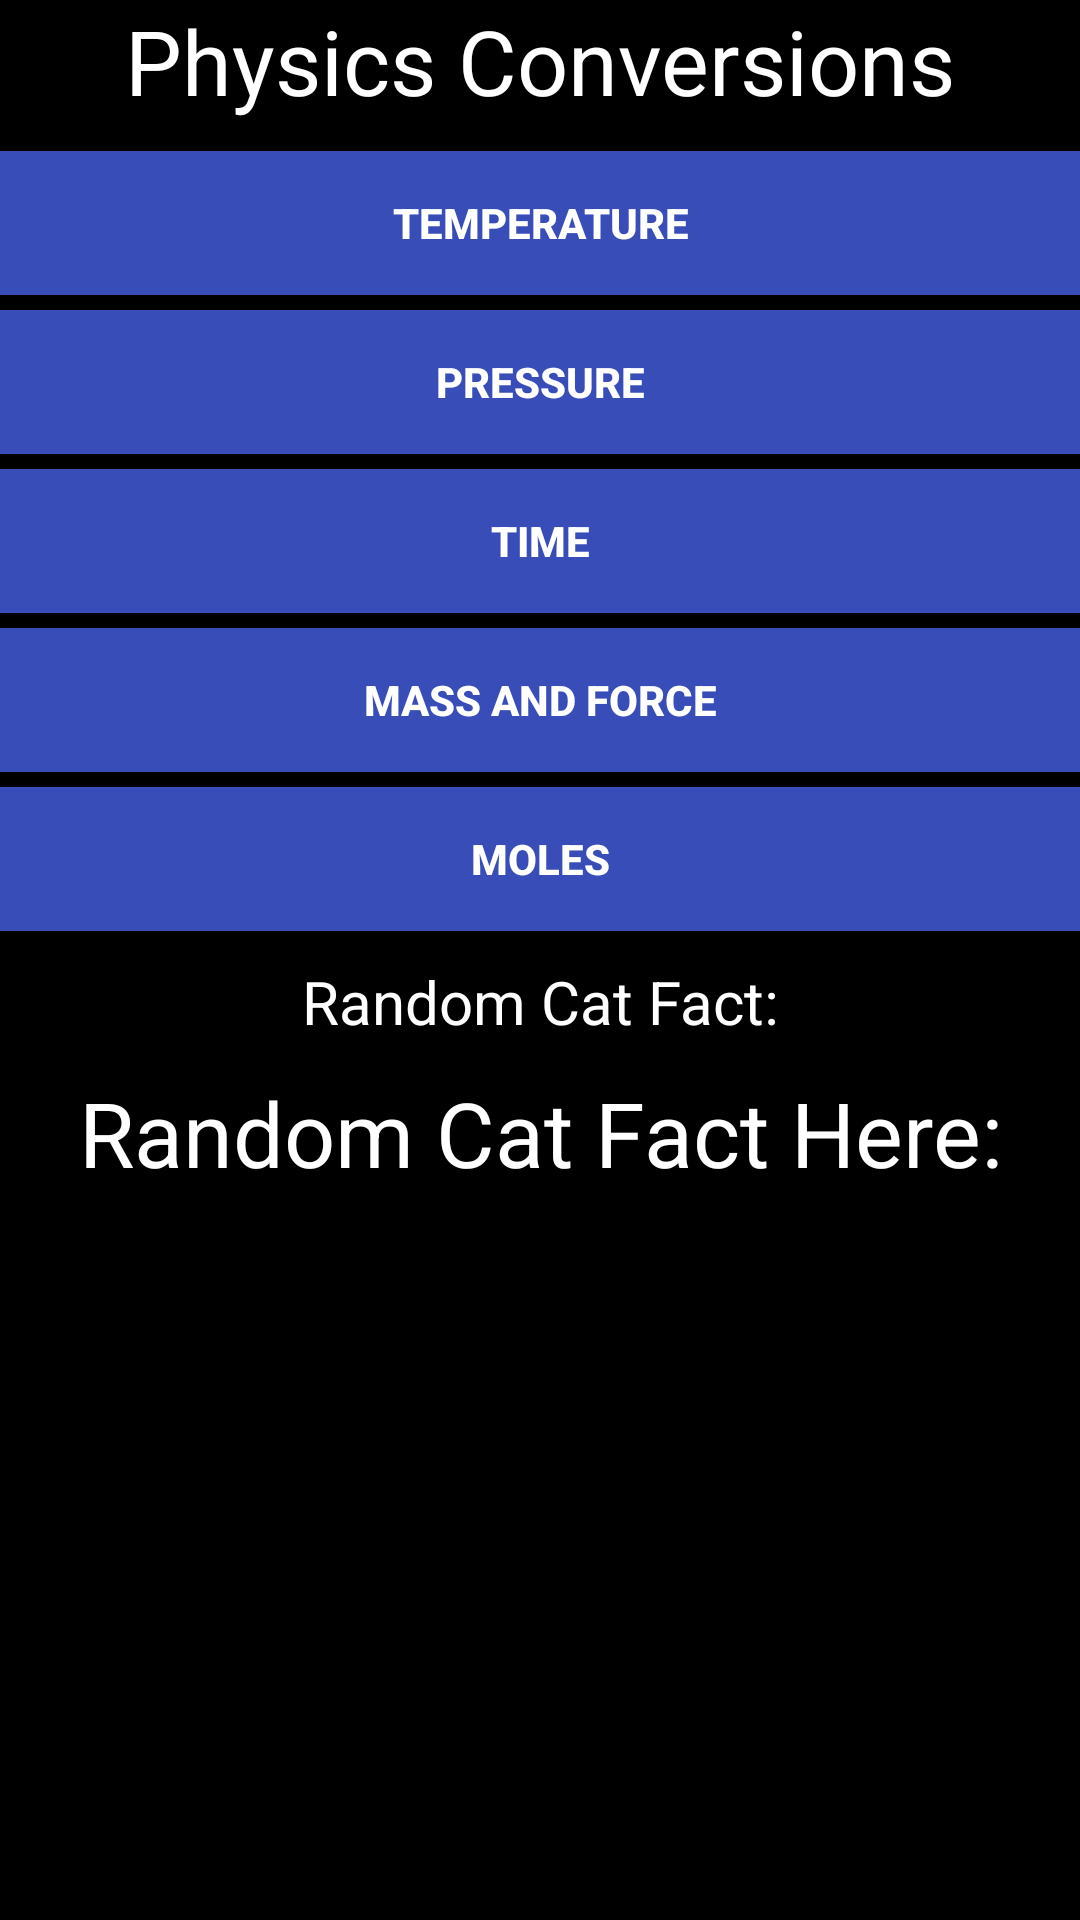

Produce the Android XML layout that renders to this screen, including the resource entries it uses.
<!-- AndroidManifest.xml: application theme AppTheme -->
<!-- res/layout/activity_physicscindy.xml -->
<RelativeLayout xmlns:android="http://schemas.android.com/apk/res/android"
    xmlns:tools="http://schemas.android.com/tools" android:layout_width="match_parent"
    android:layout_height="match_parent" android:paddingLeft="@dimen/activity_horizontal_margin"
    android:paddingRight="@dimen/activity_horizontal_margin"
    android:paddingTop="@dimen/activity_vertical_margin"
    android:paddingBottom="@dimen/activity_vertical_margin" tools:context=".Home"
    android:id="@+id/x"
    android:background="@color/black">

    <TextView
        android:layout_width="fill_parent"
        android:layout_height="wrap_content"
        android:textAppearance="?android:attr/textAppearanceLarge"
        android:text="Physics Conversions"
        android:id="@+id/title"
        android:gravity="center"
        android:textSize="30dp"
        android:visibility="visible"
        android:layout_alignParentTop="true"
        android:layout_alignParentRight="true"
        android:layout_alignParentEnd="true"
        android:textColor="@color/white"/>


    <LinearLayout
        android:orientation="vertical"
        android:layout_width="fill_parent"
        android:layout_height="wrap_content"
        android:layout_centerHorizontal="true"
        android:id="@+id/linearLayout3"
        android:layout_below="@+id/title"
        android:paddingTop="10dp"
        android:paddingBottom="10dp">

        <Button
            android:layout_width="match_parent"
            android:layout_height="wrap_content"
            android:text="Temperature"
            android:id="@+id/button"
            android:layout_gravity="center_horizontal"
            android:textStyle="bold"
            android:onClick="convertTemp"
            android:background="@color/blue2"
            android:textColor="@color/white"/>

        <View
            android:layout_width="0dp"
            android:layout_height="5dp"/>

        <Button
            android:layout_width="match_parent"
            android:layout_height="wrap_content"
            android:text="Pressure"
            android:id="@+id/button2"
            android:layout_gravity="center_horizontal"
            android:textStyle="bold"
            android:onClick="convertPressure"
            android:background="@color/blue2"
            android:textColor="@color/white"/>

        <View
            android:layout_width="0dp"
            android:layout_height="5dp"/>

        <Button
            android:layout_width="match_parent"
            android:layout_height="wrap_content"
            android:text="Time"
            android:id="@+id/button3"
            android:layout_gravity="center_horizontal"
            android:textStyle="bold"
            android:onClick="convertTime"
            android:background="@color/blue2"
            android:textColor="@color/white"/>

        <View
            android:layout_width="0dp"
            android:layout_height="5dp"/>

        <Button
            style="?android:attr/buttonStyleSmall"
            android:layout_width="match_parent"
            android:layout_height="wrap_content"
            android:text="Mass and Force"
            android:id="@+id/button4"
            android:layout_gravity="center_horizontal"
            android:textStyle="bold"
            android:onClick="convertMassForce"
            android:background="@color/blue2"
            android:textColor="@color/white"/>

        <View
            android:layout_width="0dp"
            android:layout_height="5dp"/>

        <Button
            style="?android:attr/buttonStyleSmall"
            android:layout_width="match_parent"
            android:layout_height="wrap_content"
            android:text="Moles"
            android:id="@+id/button5"
            android:layout_gravity="center_horizontal"
            android:textStyle="bold"
            android:onClick="convertMol"
            android:background="@color/blue2"
            android:textColor="@color/white"/>

    </LinearLayout>

    <TextView
        android:layout_width="fill_parent"
        android:layout_height="wrap_content"
        android:id="@+id/numTitle"
        android:textSize="20sp"
        android:text="@string/number_fact"
        android:gravity="center_horizontal"
        android:layout_below="@+id/linearLayout3"
        android:layout_alignParentLeft="true"
        android:layout_alignParentStart="true"
        android:textColor="@color/white"/>

    <TextView
        android:layout_width="fill_parent"
        android:layout_height="wrap_content"
        android:text="@string/number_api"
        android:id="@+id/numberText"
        android:textSize="30sp"
        android:gravity="center_horizontal"
        android:paddingTop="10dp"
        android:layout_alignParentBottom="true"
        android:layout_alignParentRight="true"
        android:layout_alignParentEnd="true"
        android:layout_below="@+id/numTitle"
        android:textColor="@color/white"/>

</RelativeLayout>
<!-- resources referenced by this layout -->
<resources>
  <color name="black">#000000</color>
  <color name="blue2">#384DB8</color>
  <color name="white">#FFFFFF</color>
  <string name="number_api">"Random Cat Fact Here:"</string>
  <string name="number_fact">"Random Cat Fact:"</string>
  <style name="AppTheme" parent="Theme.AppCompat.Light.DarkActionBar">
      </style>
</resources>
